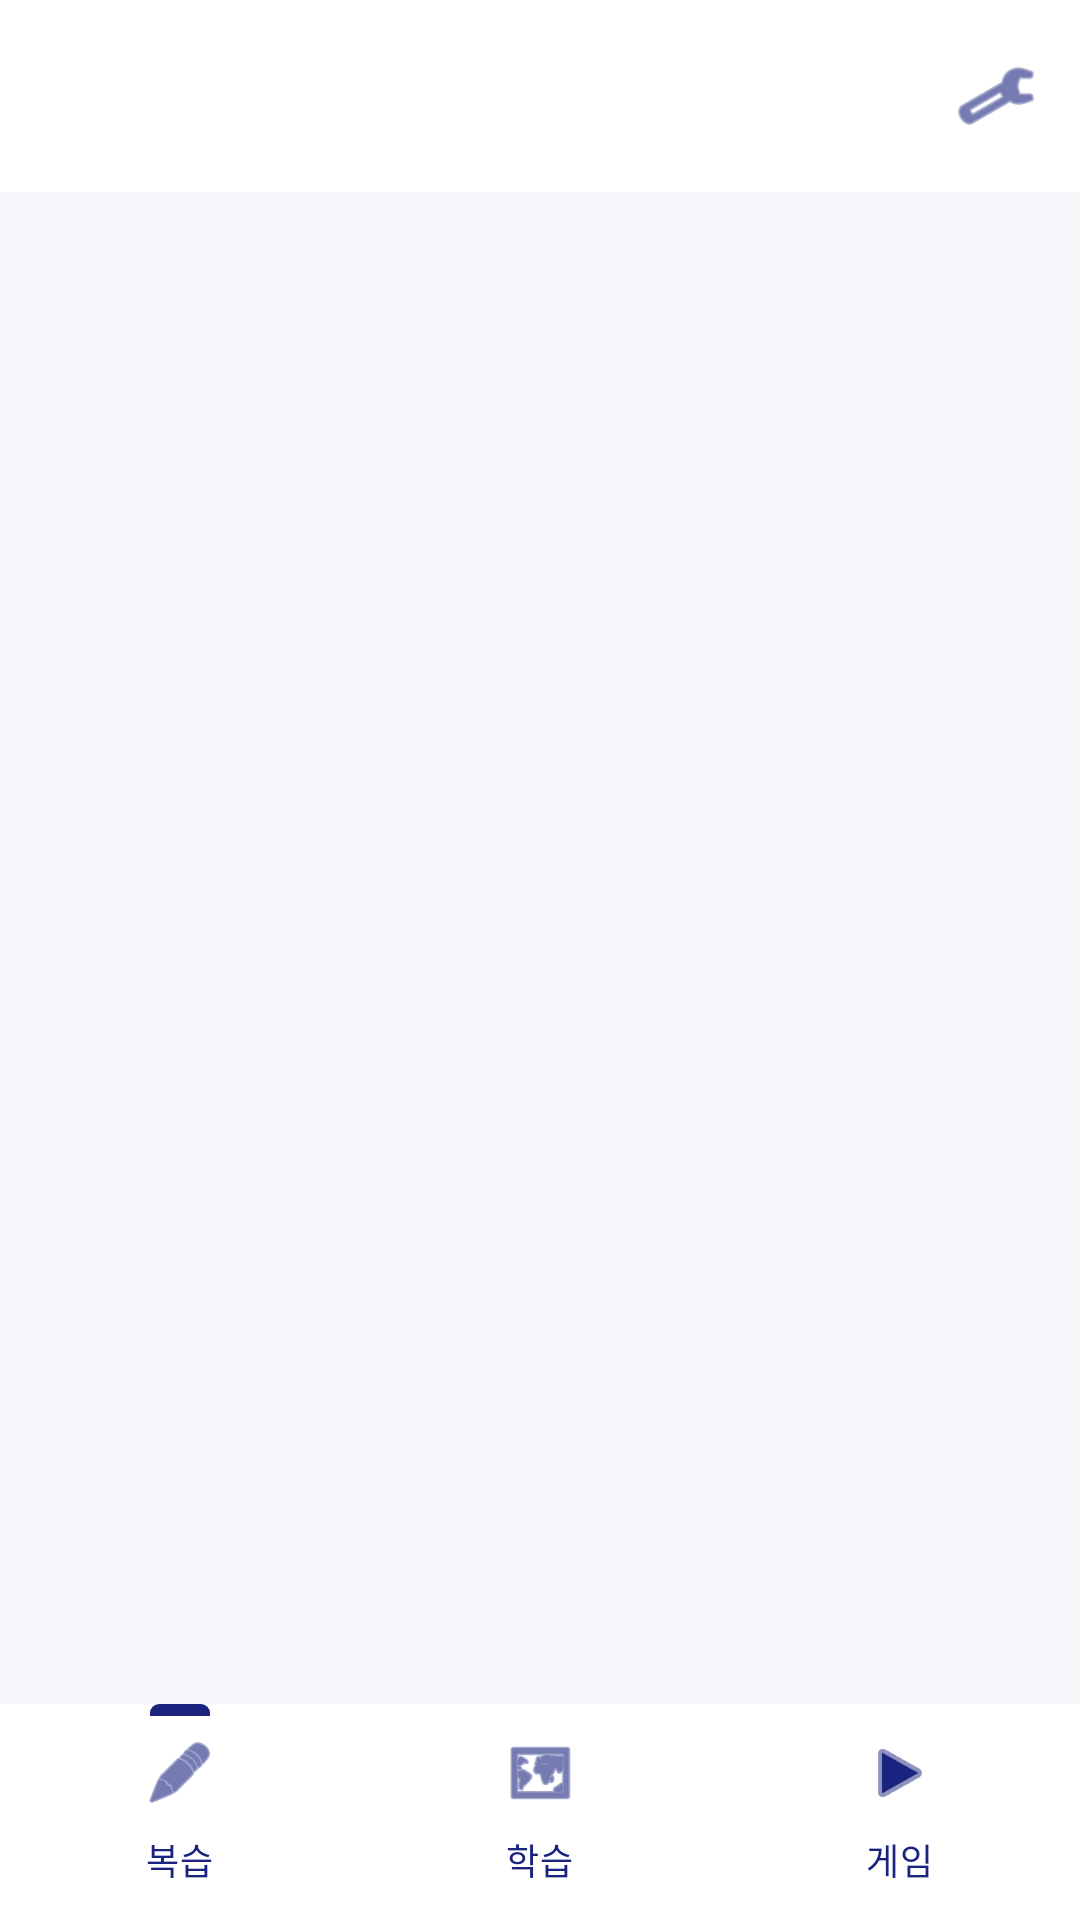

Produce the Android XML layout that renders to this screen, including the resource entries it uses.
<!-- AndroidManifest.xml: application theme Theme.FinalProjectApp -->
<!-- res/layout/activity_home.xml -->
<?xml version="1.0" encoding="utf-8"?>
<androidx.constraintlayout.widget.ConstraintLayout xmlns:android="http://schemas.android.com/apk/res/android"
    xmlns:app="http://schemas.android.com/apk/res-auto"
    xmlns:tools="http://schemas.android.com/tools"
    android:layout_width="match_parent"
    android:layout_height="match_parent"
    android:background="?android:attr/windowBackground">

    
    <com.google.android.material.appbar.AppBarLayout
        android:id="@+id/appBarLayout"
        android:layout_width="match_parent"
        android:layout_height="wrap_content"
        android:background="?attr/colorSurface"
        app:elevation="4dp"
        app:layout_constraintTop_toTopOf="parent">

        <com.google.android.material.appbar.MaterialToolbar
            android:id="@+id/top_bar_layout"
            android:layout_width="match_parent"
            android:layout_height="64dp"
            app:contentInsetStart="20dp"
            app:contentInsetEnd="8dp">

            <androidx.constraintlayout.widget.ConstraintLayout
                android:layout_width="match_parent"
                android:layout_height="match_parent">

                <TextView
                    android:id="@+id/txtCurrentDate"
                    android:layout_width="wrap_content"
                    android:layout_height="wrap_content"
                    android:textAppearance="?attr/textAppearanceTitleLarge"
                    android:textColor="?attr/colorPrimary"
                    android:textStyle="bold"
                    tools:text="2026년 06월 04일 목요일"
                    app:layout_constraintBottom_toBottomOf="parent"
                    app:layout_constraintStart_toStartOf="parent"
                    app:layout_constraintTop_toTopOf="parent" />

                <com.google.android.material.button.MaterialButton
                    android:id="@+id/btnHomeSettings"
                    style="@style/Widget.Material3.Button.IconButton"
                    android:layout_width="48dp"
                    android:layout_height="48dp"
                    app:icon="@android:drawable/ic_menu_manage"
                    app:iconSize="28dp"
                    app:iconTint="?attr/colorPrimary"
                    app:layout_constraintBottom_toBottomOf="parent"
                    app:layout_constraintEnd_toEndOf="parent"
                    app:layout_constraintTop_toTopOf="parent" />
            </androidx.constraintlayout.widget.ConstraintLayout>

        </com.google.android.material.appbar.MaterialToolbar>
    </com.google.android.material.appbar.AppBarLayout>

    
    <androidx.fragment.app.FragmentContainerView
        android:id="@+id/home_container"
        android:layout_width="0dp"
        android:layout_height="0dp"
        tools:layout="@layout/fragment_learn"
        app:layout_constraintBottom_toTopOf="@+id/bottom_tab_layout"
        app:layout_constraintEnd_toEndOf="parent"
        app:layout_constraintStart_toStartOf="parent"
        app:layout_constraintTop_toBottomOf="@id/appBarLayout" />

    
    <com.google.android.material.tabs.TabLayout
        android:id="@+id/bottom_tab_layout"
        android:layout_width="match_parent"
        android:layout_height="72dp"
        android:background="?attr/colorSurface"
        app:elevation="8dp"
        app:tabIndicatorGravity="top"
        app:tabIndicatorHeight="4dp"
        app:tabIndicatorColor="?attr/colorPrimary"
        app:tabSelectedTextColor="?attr/colorPrimary"
        app:tabIconTint="?attr/colorPrimary"
        app:tabTextAppearance="@style/TextAppearance.Material3.LabelMedium"
        app:layout_constraintBottom_toBottomOf="parent">

        <com.google.android.material.tabs.TabItem
            android:layout_width="wrap_content"
            android:layout_height="wrap_content"
            android:icon="@android:drawable/ic_menu_edit"
            android:text="@string/nav_review" />

        <com.google.android.material.tabs.TabItem
            android:layout_width="wrap_content"
            android:layout_height="wrap_content"
            android:icon="@android:drawable/ic_menu_mapmode"
            android:text="@string/nav_learn" />

        <com.google.android.material.tabs.TabItem
            android:layout_width="wrap_content"
            android:layout_height="wrap_content"
            android:icon="@android:drawable/ic_media_play"
            android:text="@string/nav_game" />
    </com.google.android.material.tabs.TabLayout>

</androidx.constraintlayout.widget.ConstraintLayout>
<!-- res/layout/fragment_learn.xml (included above) -->
<?xml version="1.0" encoding="utf-8"?>
<androidx.constraintlayout.widget.ConstraintLayout xmlns:android="http://schemas.android.com/apk/res/android"
    xmlns:app="http://schemas.android.com/apk/res-auto"
    xmlns:tools="http://schemas.android.com/tools"
    android:layout_width="match_parent"
    android:layout_height="match_parent"
    android:background="?android:attr/windowBackground">

    <ImageView
        android:id="@+id/bgLearnMap"
        android:layout_width="match_parent"
        android:layout_height="match_parent"
        android:scaleType="centerCrop"
        android:src="@drawable/bg_learn_map"
        android:alpha="1.0"
        tools:ignore="ContentDescription" />

    <androidx.recyclerview.widget.RecyclerView
        android:id="@+id/rvStageMap"
        android:layout_width="match_parent"
        android:layout_height="match_parent"
        android:clipToPadding="false"
        android:paddingVertical="48dp"
        app:layout_constraintTop_toTopOf="parent"
        app:layout_constraintBottom_toBottomOf="parent"
        app:layout_constraintStart_toStartOf="parent"
        app:layout_constraintEnd_toEndOf="parent"
        tools:listitem="@layout/item_stage" />

</androidx.constraintlayout.widget.ConstraintLayout>
<!-- res/layout/item_stage.xml (included above) -->
<?xml version="1.0" encoding="utf-8"?>
<androidx.constraintlayout.widget.ConstraintLayout xmlns:android="http://schemas.android.com/apk/res/android"
    xmlns:app="http://schemas.android.com/apk/res-auto"
    xmlns:tools="http://schemas.android.com/tools"
    android:layout_width="match_parent"
    android:layout_height="140dp"
    android:clipChildren="false"
    android:clipToPadding="false">

    
    <com.google.android.material.card.MaterialCardView
        android:id="@+id/cardStage"
        style="@style/Widget.WordQuest.Card.Circle"
        android:layout_width="90dp"
        android:layout_height="90dp"
        app:layout_constraintBottom_toBottomOf="parent"
        app:layout_constraintEnd_toEndOf="parent"
        app:layout_constraintStart_toStartOf="parent"
        app:layout_constraintTop_toTopOf="parent"
        app:layout_constraintHorizontal_bias="0.5">

        <LinearLayout
            android:layout_width="match_parent"
            android:layout_height="match_parent"
            android:gravity="center"
            android:orientation="vertical">

            <TextView
                android:layout_width="wrap_content"
                android:layout_height="wrap_content"
                android:text="@string/day_label"
                android:textSize="12sp"
                android:textColor="?attr/colorOutline"
                android:textStyle="bold" />

            <TextView
                android:id="@+id/txtStageNum"
                android:layout_width="wrap_content"
                android:layout_height="wrap_content"
                android:text="1"
                android:textAppearance="?attr/textAppearanceTitleLarge"
                android:textColor="?attr/colorPrimary"
                android:textStyle="bold" />
        </LinearLayout>

    </com.google.android.material.card.MaterialCardView>

</androidx.constraintlayout.widget.ConstraintLayout>
<!-- resources referenced by this layout -->
<resources>
  <string name="day_label">DAY</string>
  <string name="nav_game">게임</string>
  <string name="nav_learn">학습</string>
  <string name="nav_review">복습</string>
  <style name="Widget.WordQuest.Card.Circle">
          <item name="cardCornerRadius">45dp</item>
          <item name="strokeWidth">3dp</item>
          <item name="strokeColor">?attr/colorPrimaryContainer</item>
          <item name="android:layout_margin">0dp</item>
      </style>
  <style name="Theme.FinalProjectApp" parent="Base.Theme.FinalProjectApp" />
  <style name="Base.Theme.FinalProjectApp" parent="Theme.Material3.DayNight.NoActionBar">
          
          <item name="colorPrimary">@color/navy_primary</item>
          <item name="colorOnPrimary">@color/white</item>
          <item name="colorPrimaryContainer">@color/navy_light</item>
          <item name="colorOnPrimaryContainer">@color/white</item>
  
          <item name="colorSecondary">@color/cool_blue</item>
          <item name="colorOnSecondary">@color/white</item>
          <item name="colorSecondaryContainer">@color/cool_gray</item>
          <item name="colorOnSecondaryContainer">@color/navy_dark</item>
  
          <item name="colorTertiary">@color/star_yellow</item>
          <item name="colorOnTertiary">@color/black</item>
          <item name="colorTertiaryContainer">@color/star_yellow</item>
          <item name="colorOnTertiaryContainer">@color/navy_dark</item>
  
          <item name="android:windowBackground">@color/cool_background</item>
          <item name="colorSurface">@color/white</item>
          <item name="colorOnSurface">@color/navy_dark</item>
          <item name="colorSurfaceVariant">@color/cool_gray</item>
          <item name="colorOnSurfaceVariant">@color/navy_primary</item>
          <item name="colorOutline">@color/star_border</item>
  
          
          <item name="android:statusBarColor">@android:color/transparent</item>
          <item name="android:navigationBarColor">@android:color/transparent</item>
          <item name="android:windowLightStatusBar">true</item>
  
          
          <item name="android:soundEffectsEnabled">false</item>
      </style>
  <color name="navy_primary">#1A237E</color>
  <color name="white">#FFFFFF</color>
  <color name="navy_light">#534BAE</color>
  <color name="cool_blue">#0277BD</color>
  <color name="cool_gray">#ECEFF1</color>
  <color name="navy_dark">#0D1240</color>
  <color name="star_yellow">#FFD600</color>
  <color name="black">#000000</color>
  <color name="cool_background">#F5F7FA</color>
  <color name="star_border">#212121</color>
</resources>
